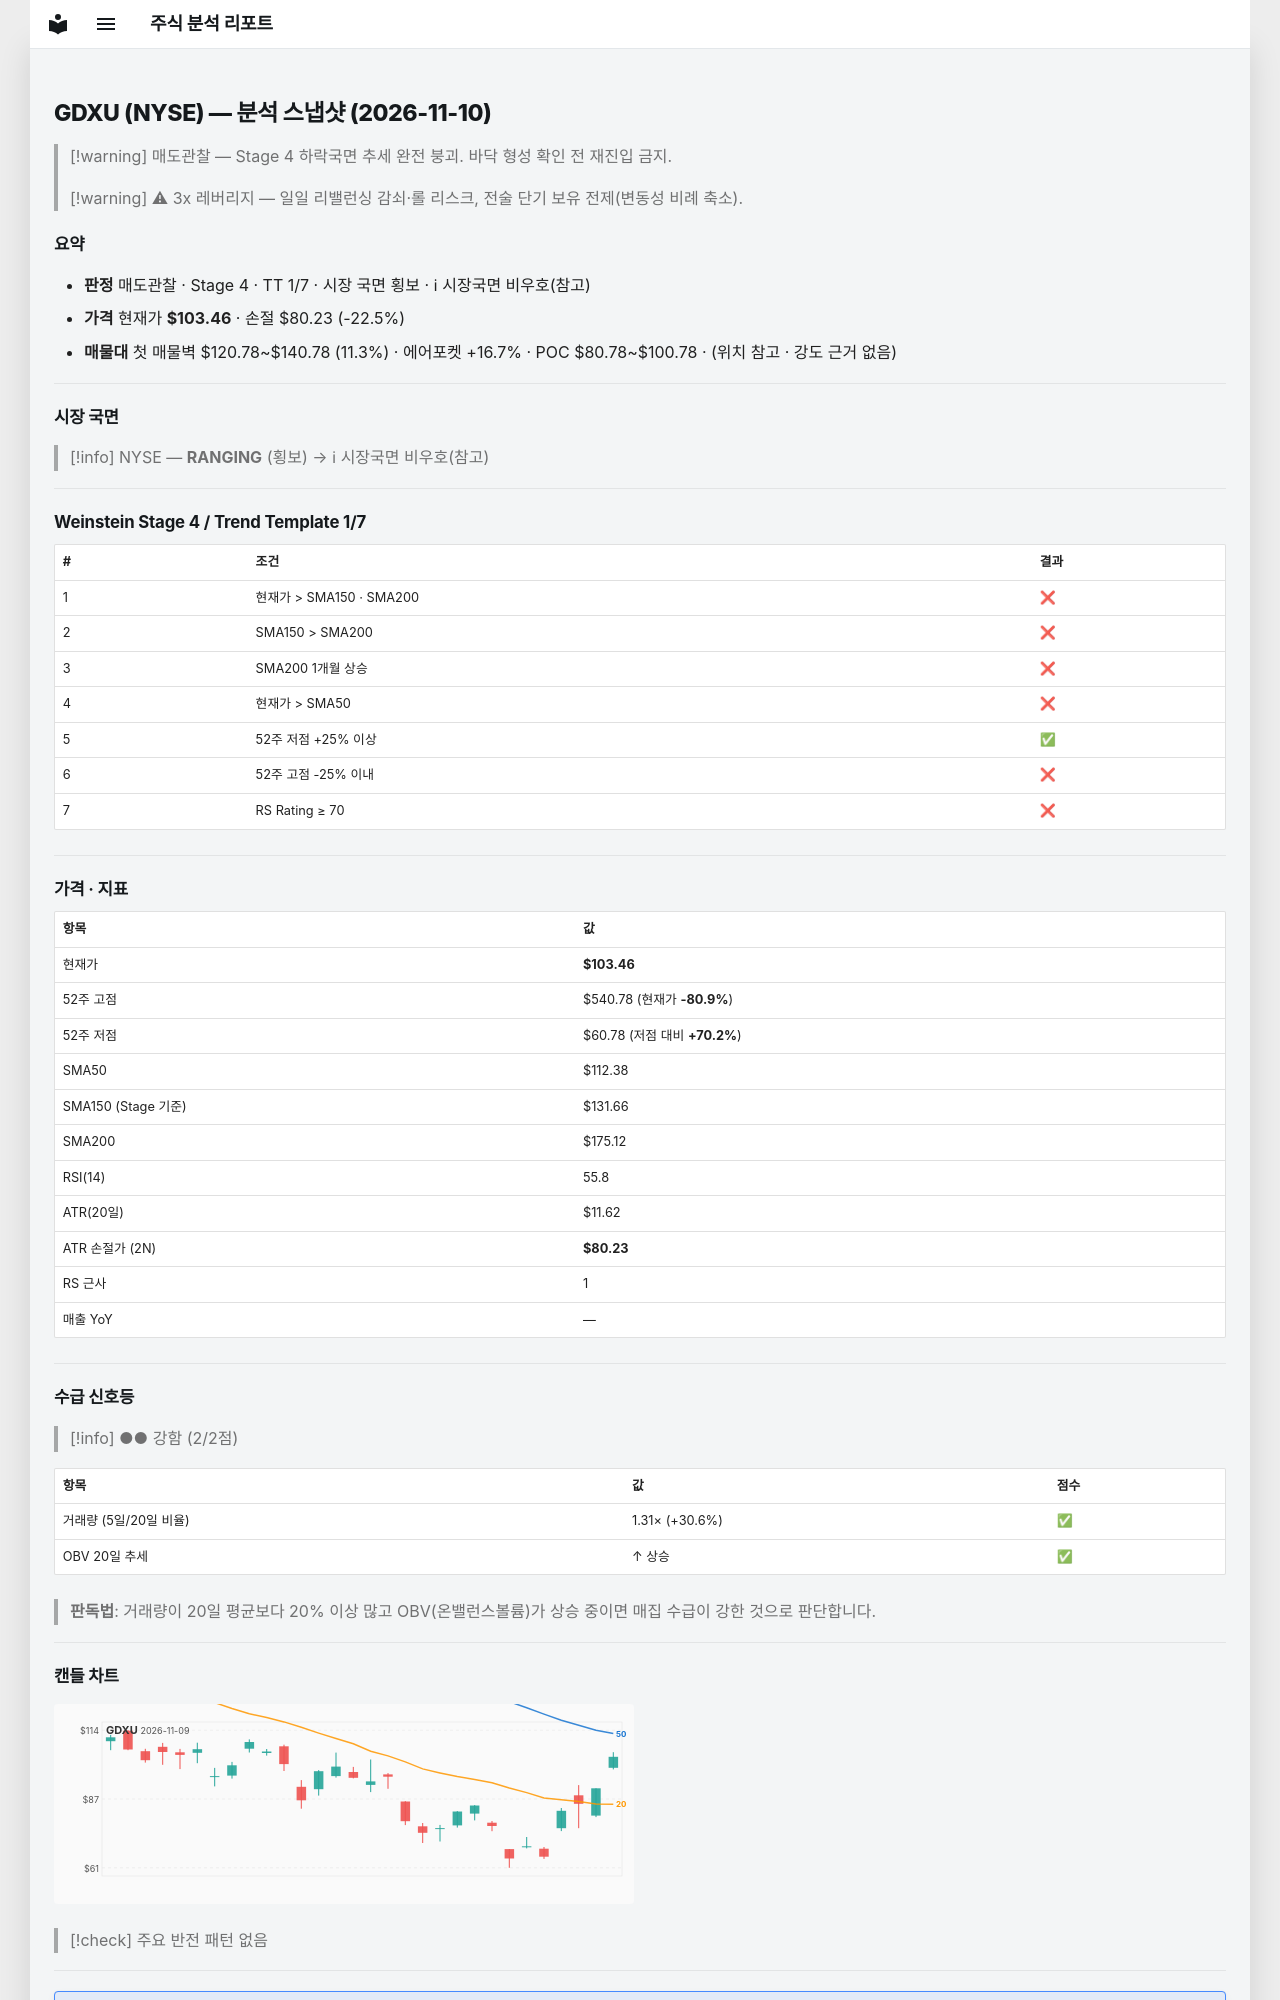

repository: soloandco/stock-reports · page: snapshots/GDXU-2026-11-10/index.html · generator: mkdocs

---
type: analysis-snapshot
title: GDXU 분석 스냅샷
ticker: GDXU
market: NYSE
created: 2026-11-10
updated: 2026-11-10
bar-date: 2026-11-09
verdict: 매도관찰
real-rr: 4.17
sma50-gap-pct: -7.9
weekly-position: 저항대아래
weekly-overhead-price: 200.30
weekly-overhead-pct: 93.6
stage: 4
trend-template-score: 1
tt-max: 7
ma-set: sma-50-150-200
price: 103.45999908447266
stop-price: 80.22754670909279
market-regime: RANGING
supply-demand-score: 2/2
supply-demand-label: 강함
status: tracking
tags:
  - stock-agent
  - watchlist
  - GDXU
  - analysis
related:
  - "[[analysis-template]]"
---

# GDXU (NYSE) — 분석 스냅샷 (2026-11-10)

> [!warning] 매도관찰 — Stage 4 하락국면
> 추세 완전 붕괴. 바닥 형성 확인 전 재진입 금지.

> [!warning] ⚠ 3x 레버리지 — 일일 리밸런싱 감쇠·롤 리스크, 전술 단기 보유 전제(변동성 비례 축소).

## 요약

- **판정** 매도관찰 · Stage 4 · TT 1/7 · 시장 국면 횡보 · ℹ 시장국면 비우호(참고)
- **가격** 현재가 **$103.46** · 손절 $80.23 (-22.5%)
- **매물대** 첫 매물벽 $120.78~$140.78 (11.3%) · 에어포켓 +16.7% · POC $80.78~$100.78 · (위치 참고 · 강도 근거 없음)

---

## 시장 국면

> [!info] NYSE — **RANGING** (횡보) → ℹ 시장국면 비우호(참고)

---

## Weinstein Stage 4 / Trend Template 1/7

| # | 조건 | 결과 |
|---|------|------|
| 1 | 현재가 > SMA150 · SMA200 | ❌ |
| 2 | SMA150 > SMA200 | ❌ |
| 3 | SMA200 1개월 상승 | ❌ |
| 4 | 현재가 > SMA50 | ❌ |
| 5 | 52주 저점 +25% 이상 | ✅ |
| 6 | 52주 고점 -25% 이내 | ❌ |
| 7 | RS Rating ≥ 70 | ❌ |

---

## 가격 · 지표

| 항목 | 값 |
|------|---|
| 현재가 | **$103.46** |
| 52주 고점 | $540.78 (현재가 **-80.9%**) |
| 52주 저점 | $60.78 (저점 대비 **+70.2%**) |
| SMA50 | $112.38 |
| SMA150 (Stage 기준) | $131.66 |
| SMA200 | $175.12 |
| RSI(14) | 55.8 |
| ATR(20일) | $11.62 |
| ATR 손절가 (2N) | **$80.23** |
| RS 근사 | 1 |
| 매출 YoY | — |

---
## 수급 신호등

> [!info] ●● 강함 (2/2점)

| 항목 | 값 | 점수 |
|------|------|------|
| 거래량 (5일/20일 비율) | 1.31× (+30.6%) | ✅ |
| OBV 20일 추세 | ↑ 상승 | ✅ |

> **판독법**: 거래량이 20일 평균보다 20% 이상 많고 OBV(온밸런스볼륨)가 상승 중이면 매집 수급이 강한 것으로 판단합니다.

---
